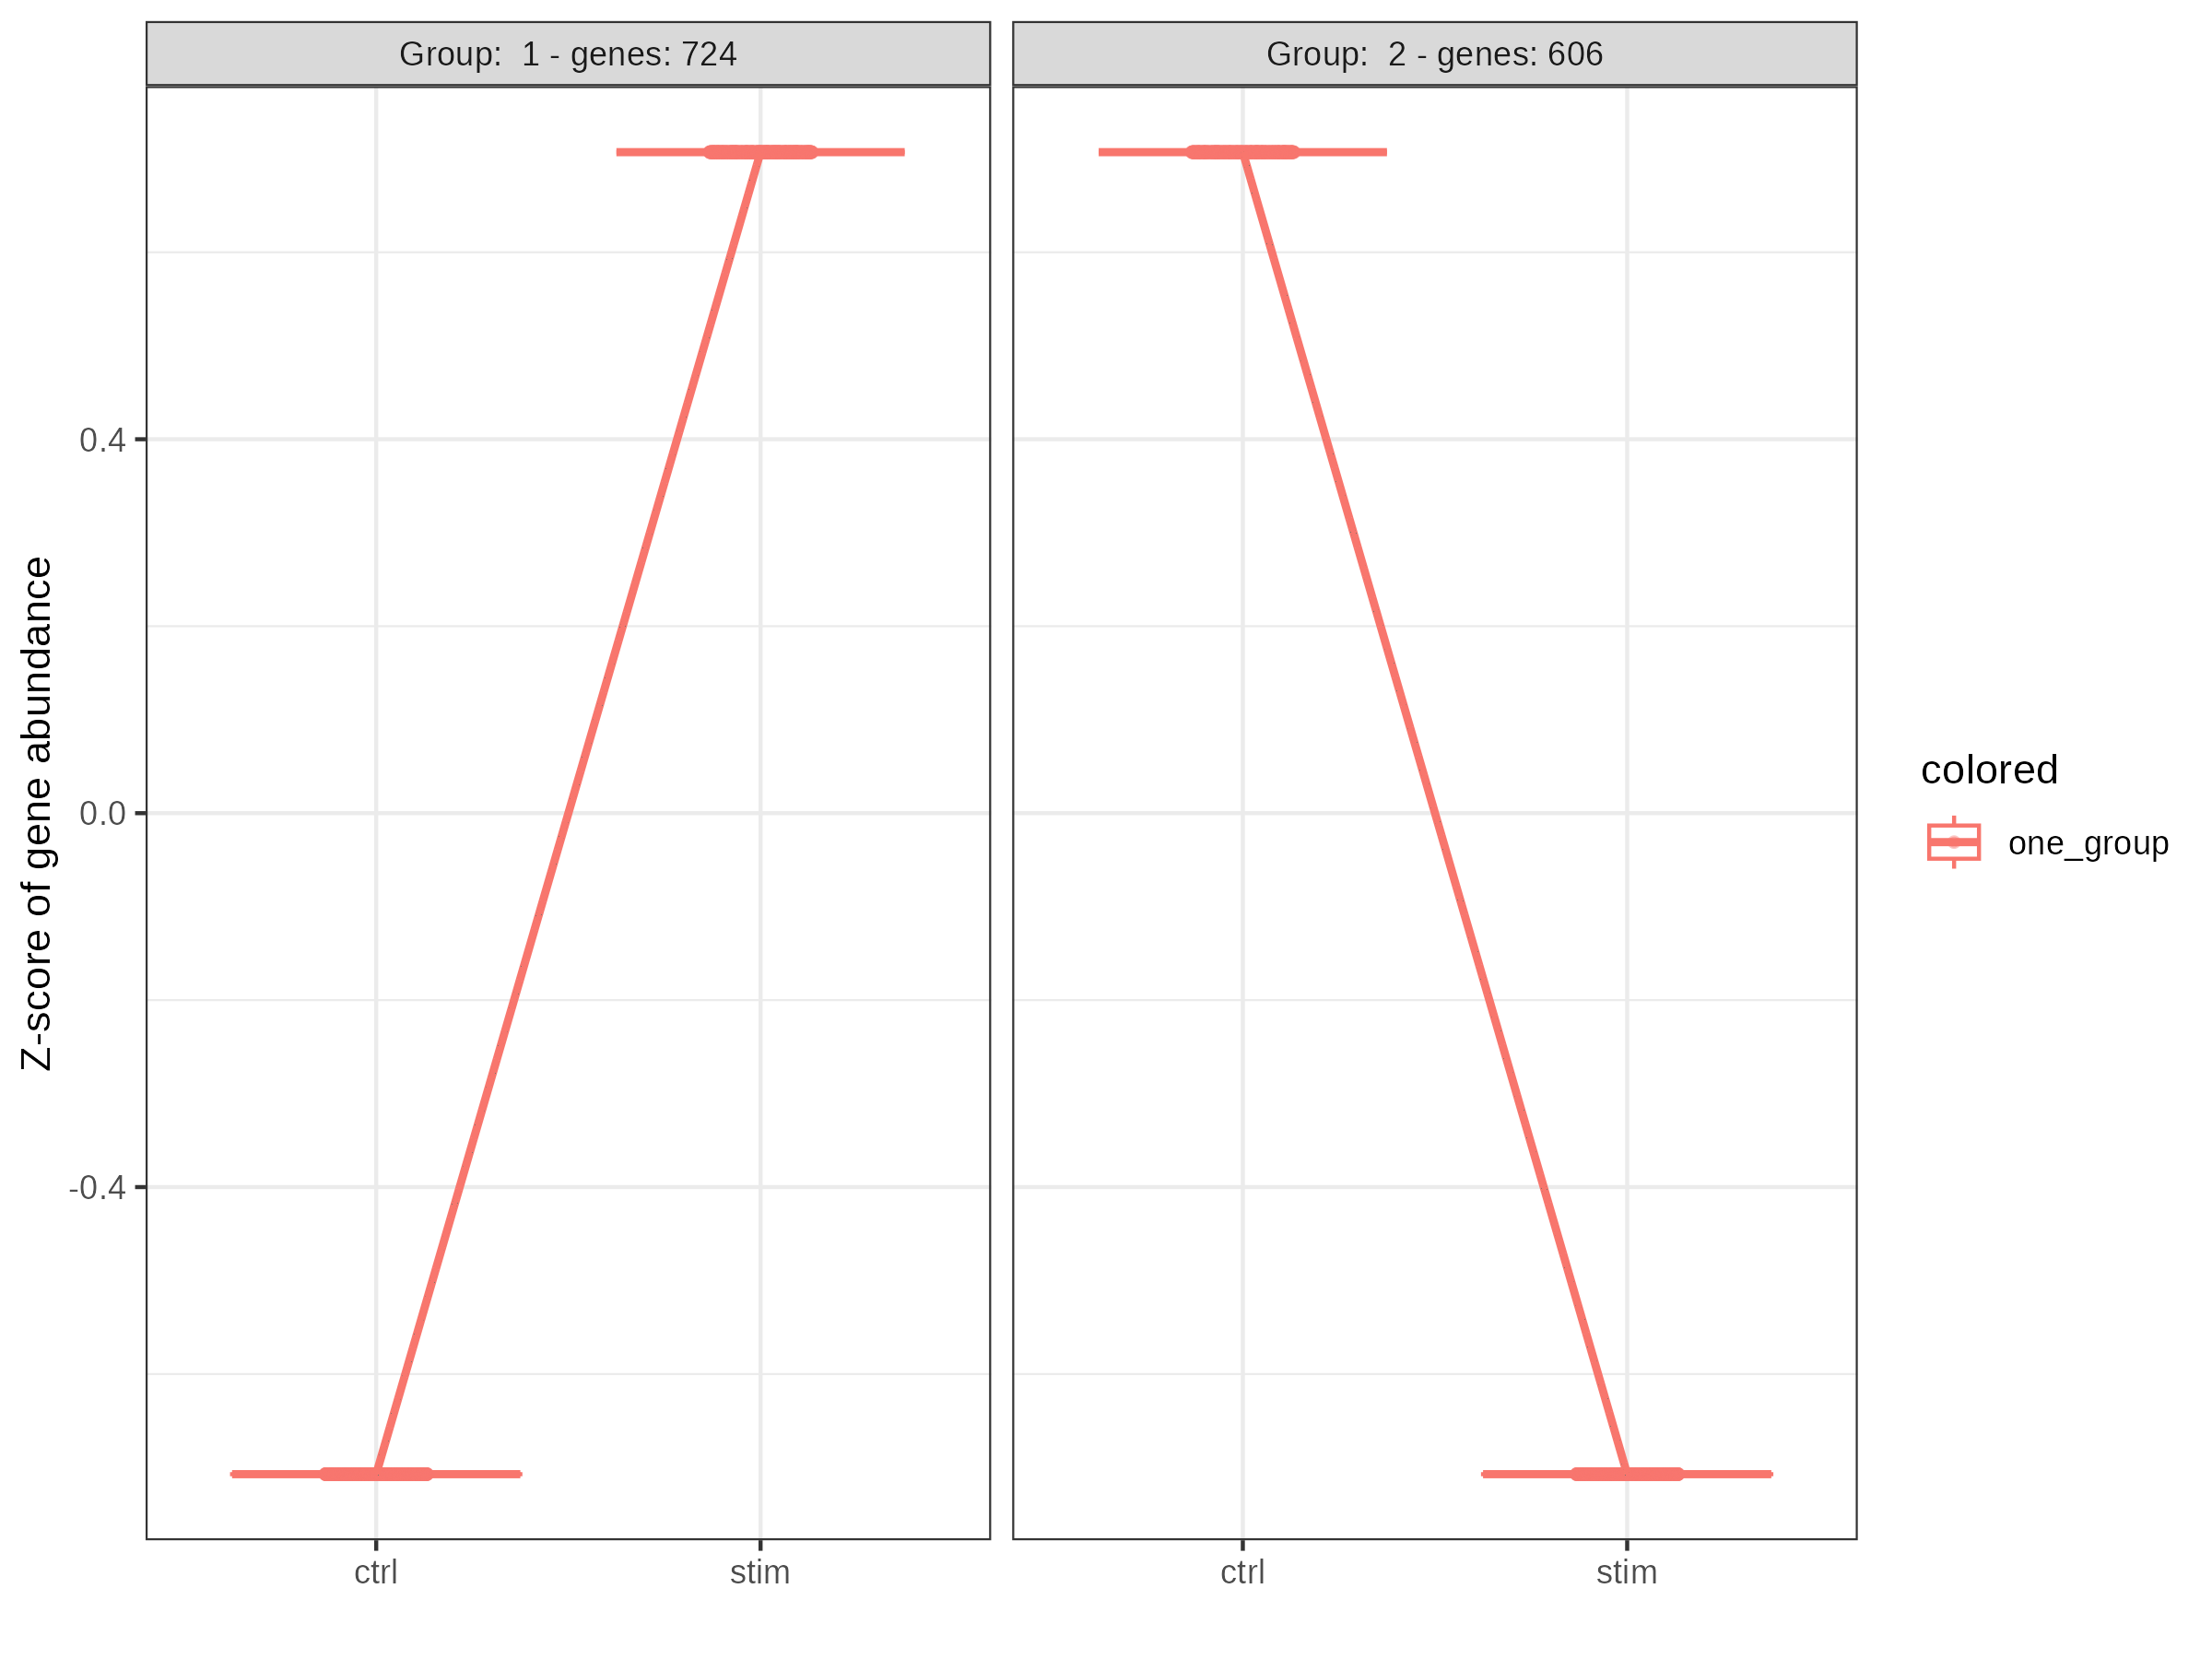

The file beside this chart, header and first rows:
genes, cluster
HES4, 1
ISG15, 1
AURKAIP1, 2
SSU72, 2
NADK, 1
C1orf86, 2
RPL22, 2
PARK7, 2
ENO1, 2
PGD, 2
FBXO6, 1
TNFRSF1B, 2
NECAP2, 1
AKR7A2, 2
CAPZB, 2
C1QA, 1
C1QB, 1
HNRNPR, 2
ID3, 2
RPL11, 2
FUCA1, 2
CLIC4, 1
TMEM50A, 1
SH3BGRL3, 2
RPS6KA1, 2
IFI6, 1
ATPIF1, 2
SRSF4, 1
LAPTM5, 1
EIF3I, 2
HDAC1, 2
MARCKSL1, 2
RNF19B, 1
ADPRHL2, 1
MRPS15, 2
C1orf122, 2
UTP11L, 2
RRAGC, 1
NDUFS5, 2
PABPC4, 2
PPIE, 2
PPT1, 2
SMAP2, 1
YBX1, 2
ATP6V0B, 2
NASP, 1
MOB3C, 1
CMPK1, 2
OSBPL9, 1
AK4, 1
PDE4B, 1
NEXN, 1
DNAJB4, 1
IFI44L, 1
IFI44, 1
GNG5, 1
MCOLN2, 1
ODF2L, 1
SH3GLB1, 1
LMO4, 1
... 1,270 more rows
